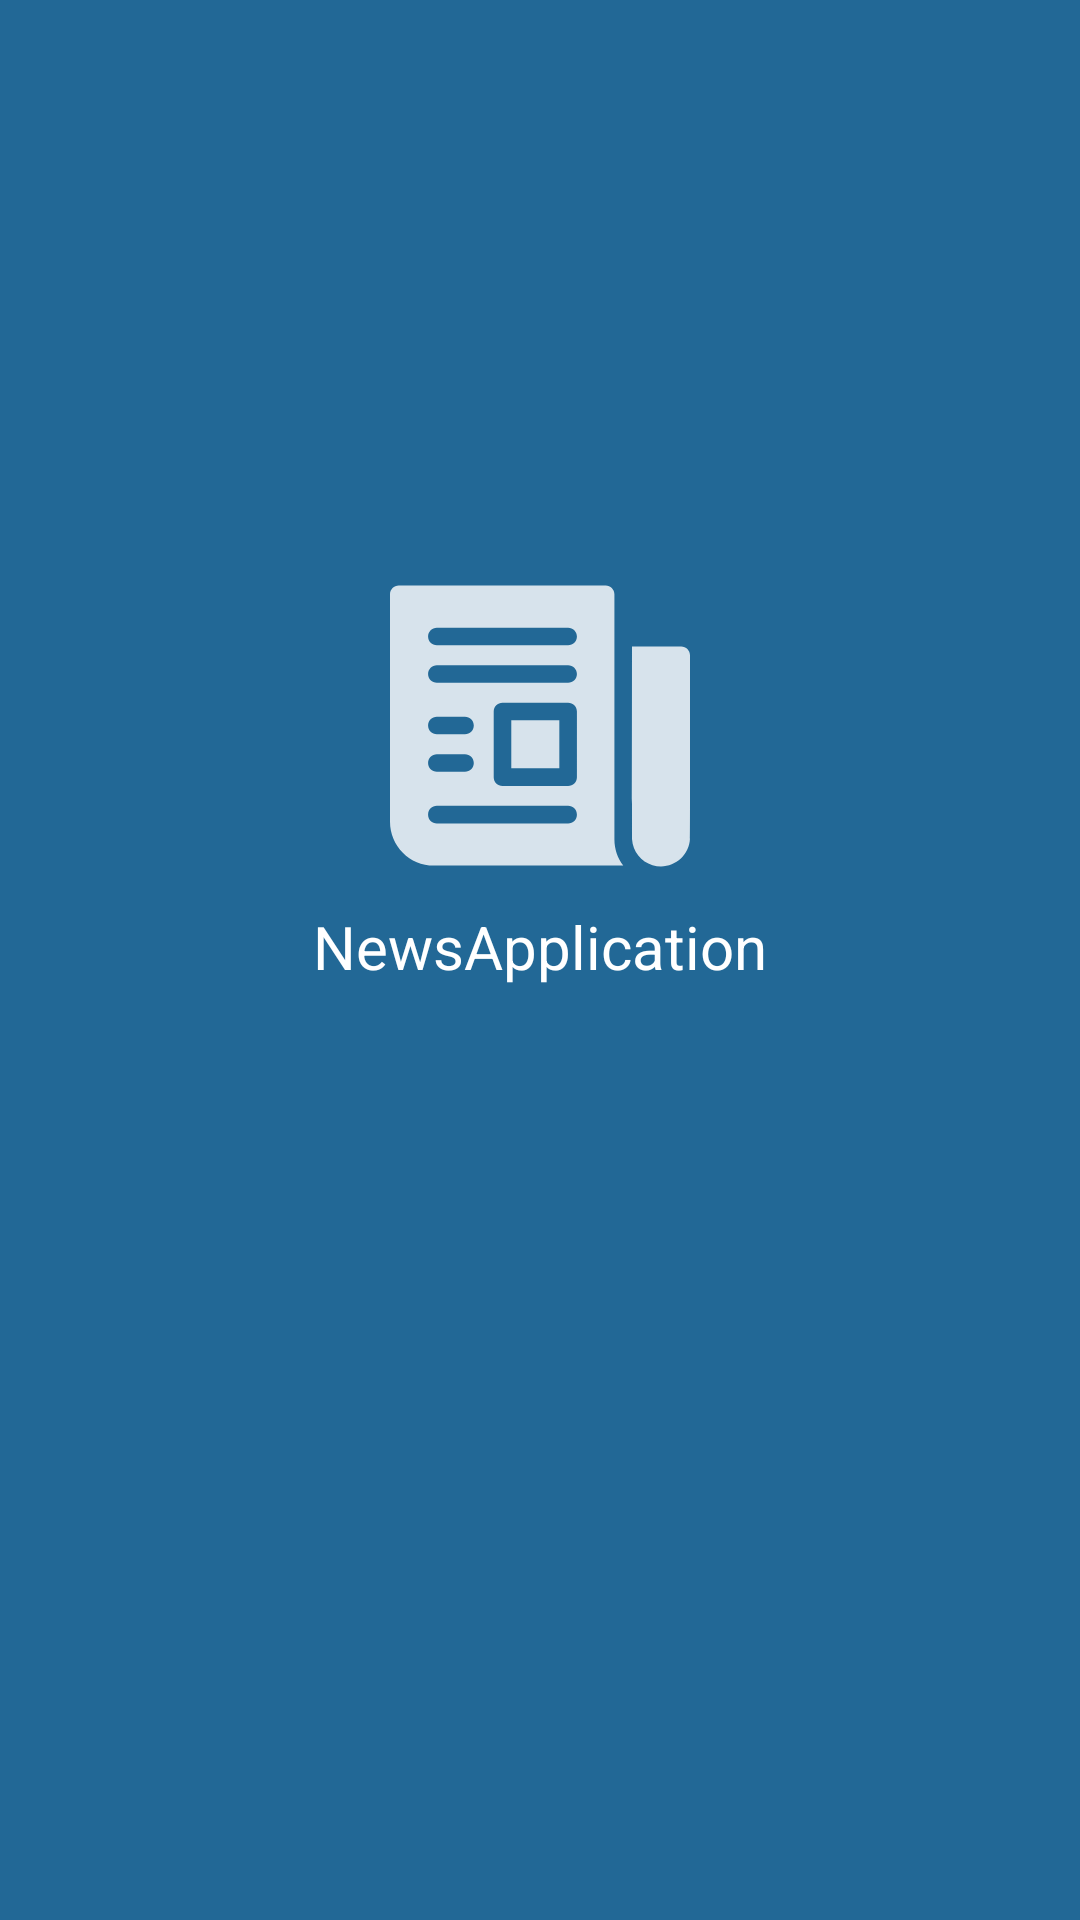

Reconstruct the res/layout file that produces this screen, plus the resources it refers to.
<!-- AndroidManifest.xml: application theme AppTheme -->
<!-- res/layout/activity_splash.xml -->
<?xml version="1.0" encoding="utf-8"?>
<androidx.constraintlayout.widget.ConstraintLayout xmlns:android="http://schemas.android.com/apk/res/android"
    xmlns:app="http://schemas.android.com/apk/res-auto"
    xmlns:tools="http://schemas.android.com/tools"
    android:layout_width="match_parent"
    android:layout_height="match_parent"
    android:background="@color/colorPrimaryDark"
    tools:context=".ui.SplashActivity">

    <ImageView
        android:id="@+id/imageView"
        android:layout_width="100dp"
        android:layout_height="120dp"
        android:src="@drawable/ic_news_logo"
        app:layout_constraintBottom_toBottomOf="parent"
        app:layout_constraintEnd_toEndOf="parent"
        app:layout_constraintHorizontal_bias="0.5"
        app:layout_constraintStart_toStartOf="parent"
        app:layout_constraintTop_toTopOf="parent"
        app:layout_constraintVertical_bias="0.35" />

    <TextView
        android:layout_width="wrap_content"
        android:layout_height="wrap_content"
        android:text="@string/app_name"
        android:textColor="@color/white"
        android:textSize="20sp"
        app:layout_constraintBottom_toBottomOf="parent"
        app:layout_constraintEnd_toEndOf="parent"
        app:layout_constraintHorizontal_bias="0.5"
        app:layout_constraintStart_toStartOf="parent"
        app:layout_constraintTop_toBottomOf="@+id/imageView"
        app:layout_constraintVertical_bias="0.0" />
    <TextView
        android:id="@+id/tvVersion"
        android:layout_width="wrap_content"
        android:layout_height="wrap_content"
        android:text=""
        android:textColor="@color/white"
        android:textSize="12sp"
        app:layout_constraintStart_toStartOf="parent"
        app:layout_constraintEnd_toEndOf="parent"
        app:layout_constraintTop_toTopOf="parent"
        app:layout_constraintBottom_toBottomOf="parent"
        app:layout_constraintHorizontal_bias="0.5"
        app:layout_constraintVertical_bias="0.92"/>
</androidx.constraintlayout.widget.ConstraintLayout>
<!-- resources referenced by this layout -->
<resources>
  <color name="colorPrimaryDark">#226896</color>
  <color name="white">#FFFFFF</color>
  <!-- drawable ic_news_logo (drawable) -->
  <vector android:alpha="0.82" android:autoMirrored="true"
      android:height="120dp" android:viewportHeight="512.005"
      android:viewportWidth="512.005" android:width="120dp" xmlns:android="http://schemas.android.com/apk/res/android">
      <path android:fillColor="#FFFFFF" android:pathData="m383,449.286c0,-12.242 0,-408.136 0,-418 0,-8.284 -6.716,-15 -15,-15h-353c-8.284,0 -15,6.716 -15,15v388c0,41.355 33.645,75 75,75h323.041c-9.438,-12.545 -15.041,-28.13 -15.041,-45zM80,304.286h48c8.284,0 15,6.716 15,15s-6.716,15 -15,15h-48c-8.284,0 -15,-6.716 -15,-15s6.716,-15 15,-15zM65,255.286c0,-8.284 6.716,-15 15,-15h48c8.284,0 15,6.716 15,15s-6.716,15 -15,15h-48c-8.284,0 -15,-6.716 -15,-15zM304,422.286h-224c-8.284,0 -15,-6.716 -15,-15s6.716,-15 15,-15h224c8.284,0 15,6.716 15,15s-6.716,15 -15,15zM319,343.286c0,8.284 -6.716,15 -15,15h-112c-8.284,0 -15,-6.716 -15,-15v-112c0,-8.284 6.716,-15 15,-15h112c8.284,0 15,6.716 15,15zM304,182.286h-224c-8.284,0 -15,-6.716 -15,-15s6.716,-15 15,-15h224c8.284,0 15,6.716 15,15s-6.716,15 -15,15zM304,118.286h-224c-8.284,0 -15,-6.716 -15,-15s6.716,-15 15,-15h224c8.284,0 15,6.716 15,15s-6.716,15 -15,15z"/>
      <path android:fillColor="#FFFFFF" android:pathData="m207,246.286h82v82h-82z"/>
      <path android:fillColor="#FFFFFF" android:pathData="m497,120.286h-84c0,339.893 -0.05,329.01 0.09,329.01 1.294,20.941 15.606,38.347 34.94,44.246 30.926,9.437 62.634,-12.935 63.92,-45.352 0.078,0 0.05,7.494 0.05,-312.904 0,-8.284 -6.716,-15 -15,-15z"/>
  </vector>
  <string name="app_name">NewsApplication</string>
  <style name="AppTheme" parent="Theme.AppCompat.DayNight.NoActionBar">
          
          <item name="colorPrimary">@color/colorPrimary</item>
          <item name="colorPrimaryDark">@color/colorPrimaryDark</item>
          <item name="colorAccent">@color/colorAccent</item>
          <item name="fontFamily">@font/robotoslab_regular</item>
      </style>
  <color name="colorPrimary">#226896</color>
  <color name="colorAccent">#11C3BC</color>
</resources>
